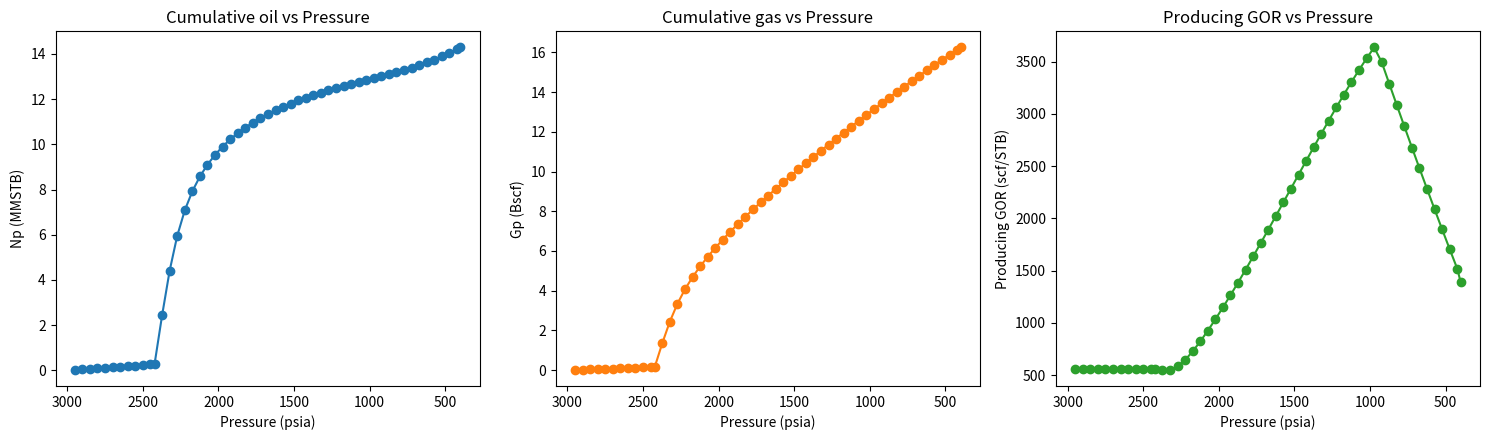

Here is the Python script that generated this plot:
import math
import numpy as np
import matplotlib.pyplot as plt

# Inputs
Pi = 3000.0
Pb_in = 2422.394208
Pmin = 400.0
dP_step = 50.0

gamma_g = 0.66
T_F = 155.0
API = 35.5

phi = 0.125
h = 35.0
A_acres = 1765.0
Swi = 0.32

Rsi = 561.0
c_oa = 1.5e-5  # oil compressibility above Pb (1/psi)

# Relperm params
Sgc = 0.05
Sorg = 0.05
n_og = 2.5
n_g = 2.5
KROMAX = 0.8
KRGMAX = 0.6

# Derived
gamma_o = 141.5 / (API + 131.5)
T_R = T_F + 459.67
acreft_to_rb = 7758.0
bulk_acreft = A_acres * h
PV_rb = bulk_acreft * acreft_to_rb * phi
Vw_rb = PV_rb * Swi

# PVT correlations
def standing_pb_from_rsi(API, gamma_g, T_F, Rsi):
    A = 0.0125*API - 0.00091*T_F
    term = (Rsi/gamma_g)**(1.0/1.2048) / (10.0**A)
    return 18.2 * (term - 1.4)

def standing_rs(P, API, gamma_g, T_F):
    A = 0.0125*API - 0.00091*T_F
    return gamma_g * ((P/18.2 + 1.4) * (10.0**A))**1.2048

def standing_bo_saturated(Rs, T_F, gamma_g, gamma_o):
    term = Rs * math.sqrt(gamma_g/gamma_o) + 1.25*T_F
    return 0.9759 + 0.00012 * (term**1.2)

def sutton_pseudocriticals(gamma_g):
    Tpc = 169.2 + 349.5*gamma_g - 74.0*(gamma_g**2)
    Ppc = 756.8 - 131.0*gamma_g - 3.6*(gamma_g**2)
    return Tpc, Ppc

# Dranchuk–Abou-Kassem (DAK) Z-factor
def z_dak(P, T_R, gamma_g):
    Tpc, Ppc = sutton_pseudocriticals(gamma_g)
    Ppr = P / Ppc
    Tpr = T_R / Tpc
    if Ppr <= 0.0:
        return 1.0

    A1 = 0.3265
    A2 = -1.0700
    A3 = -0.5339
    A4 = 0.01569
    A5 = -0.05165
    A6 = 0.5475
    A7 = -0.7361
    A8 = 0.1844
    A9 = 0.1056
    A10 = 0.6134
    A11 = 0.7210

    def Ppr_from_rho(rho_r, Tpr):
        A = A1 + A2/Tpr + A3/(Tpr**3) + A4/(Tpr**4) + A5/(Tpr**5)
        B = A6 + A7/Tpr + A8/(Tpr**2)
        exp_term = math.exp(-A11 * (rho_r**2))
        termE = (1.0 + A10*(rho_r**2)) * (rho_r**2) * exp_term
        Ppr_est = rho_r*Tpr + A*(rho_r**2) + B*(rho_r**3) + A9*termE
        dPpr_drho = Tpr + 2.0*A*rho_r + 3.0*B*(rho_r**2) + A9 * exp_term * (2.0*rho_r + 4.0*A10*(rho_r**3) - 2.0*A11*rho_r*((rho_r**2) + A10*(rho_r**4)))
        return Ppr_est, dPpr_drho

    rho_r = max(0.27 * Ppr / Tpr, 1e-8)
    for _ in range(60):
        Ppr_est, dPpr_drho = Ppr_from_rho(rho_r, Tpr)
        F = Ppr_est - Ppr
        if abs(F) < 1e-12:
            break
        if not math.isfinite(dPpr_drho) or dPpr_drho == 0.0:
            dPpr_drho = 1e-6
        step = F / dPpr_drho
        rho_new = rho_r - step
        if not math.isfinite(rho_new) or rho_new <= 0.0:
            rho_new = max(rho_r*0.5, 1e-8)
        if abs(rho_new - rho_r) > 0.5:
            rho_new = rho_r + 0.5 * math.copysign(1.0, rho_new - rho_r)
        rho_r = rho_new

    Z = Ppr / (rho_r * Tpr)
    if not math.isfinite(Z) or Z <= 0.0:
        Z = 1.0
    return Z

def bg_from_z(Z, P, T_R):
    return 0.0282793 * Z * T_R / P

def gas_density_gcc(P, T_R, Z, gamma_g):
    rho_lbmft3 = (28.97 * gamma_g * P) / (Z * 10.73 * T_R)
    return rho_lbmft3 / 62.4279606

def mu_g_lee(P, T_R, Z, gamma_g):
    M = 28.97 * gamma_g
    rho_g = gas_density_gcc(P, T_R, Z, gamma_g)
    K = ((9.379 + 0.01607*M) * (T_R**1.5)) / (209.2 + 19.26*M + T_R)
    X = 3.448 + (986.4 / T_R) + 0.01009*M
    Y = 2.447 - 0.2224*X
    expo = X * (rho_g**Y)
    if expo > 50.0:
        expo = 50.0
    return 1.0e-4 * K * math.exp(expo)

# Oil viscosity (placeholder for now; will swap to Beggs & Robinson on your confirmation)
def mu_o_model(P, Pb, mu_ob=0.7):
    if P >= Pb:
        return mu_ob * (1.0 + 0.05*(P - Pb)/Pb)
    else:
        n = 0.6
        return mu_ob * ((Pb / max(P, 1.0))**n)

def pvt_at_P(P, Pb, Rsb, Bbo, c_oa):
    if P >= Pb:
        Rs = Rsb
        Bo = Bbo * math.exp(-c_oa * (P - Pb))
    else:
        Rs = standing_rs(P, API, gamma_g, T_F)
        Bo = standing_bo_saturated(Rs, T_F, gamma_g, gamma_o)
    Z = z_dak(P, T_R, gamma_g)
    Bg = bg_from_z(Z, P, T_R)
    muo = mu_o_model(P, Pb)
    mug = mu_g_lee(P, T_R, Z, gamma_g)
    return Rs, Bo, Bg, muo, mug

def relperm_go(Sw, Sg, Sgc, Sorg, n_og, n_g, KROMAX, KRGMAX):
    So = max(0.0, 1.0 - Sw - Sg)
    denom = max(1e-12, 1.0 - Sw - Sorg - Sgc)
    Sg_eff = (Sg - Sgc) / denom
    So_eff = (So - Sorg) / denom
    if Sg_eff < 0.0:
        Sg_eff = 0.0
    if Sg_eff > 1.0:
        Sg_eff = 1.0
    if So_eff < 0.0:
        So_eff = 0.0
    if So_eff > 1.0:
        So_eff = 1.0
    k_rg = KRGMAX * (Sg_eff**n_g) if Sg_eff > 0.0 else 0.0
    k_ro = KROMAX * (So_eff**n_og) if So_eff > 0.0 else 0.0
    return k_ro, k_rg

def pressure_schedule(Pi, Pb, Pmin, dP):
    p_up = []
    P = Pi
    while P - dP > Pb:
        p_up.append(P)
        P -= dP
    p_up.append(P)
    if p_up[-1] != Pb:
        p_up.append(Pb)

    p_dn = []
    P = Pb - dP
    while P > Pmin:
        p_dn.append(P)
        P -= dP
    if len(p_dn) == 0 or p_dn[-1] != Pmin:
        p_dn.append(Pmin)
    return p_up, p_dn

# Precompute Pb, Bo_b, Boi, OOIP
Pb = standing_pb_from_rsi(API, gamma_g, T_F, Rsi)
Rsb = Rsi
Bo_b = standing_bo_saturated(Rsb, T_F, gamma_g, gamma_o)
Rs_i, Boi, _, _, _ = pvt_at_P(Pi, Pb, Rsb, Bo_b, c_oa)

N_STB = (PV_rb - Vw_rb) / Boi
C_pv = PV_rb - Vw_rb  # constant PV constraint term

def step_above_pb(P1, P2, Np1, Gp1):
    Rs1, Bo1, _, _, _ = pvt_at_P(P1, Pb, Rsb, Bo_b, c_oa)
    Rs2, Bo2, _, _, _ = pvt_at_P(P2, Pb, Rsb, Bo_b, c_oa)
    Np2 = N_STB - (N_STB - Np1) * (Bo1 / Bo2)
    if Np2 < Np1:
        Np2 = Np1
    dNp = Np2 - Np1
    dGp = Rsi * dNp
    Gp2 = Gp1 + dGp
    return dNp, dGp, Np2, Gp2

def step_below_pb(P1, P2, Np1, Gp1):
    Rs1, Bo1, Bg1, muo1, mug1 = pvt_at_P(P1, Pb, Rsb, Bo_b, c_oa)
    Rs2, Bo2, Bg2, muo2, mug2 = pvt_at_P(P2, Pb, Rsb, Bo_b, c_oa)

    Rs_avg = 0.5 * (Rs1 + Rs2)
    Bo_avg = 0.5 * (Bo1 + Bo2)
    Bg_avg = 0.5 * (Bg1 + Bg2)
    muo_avg = 0.5 * (muo1 + muo2)
    mug_avg = 0.5 * (mug1 + mug2)

    Rp_inc = Rs_avg

    for _ in range(20):
        A11 = -Bo2
        A12 = Bg2
        b1 = C_pv - N_STB * Bo2

        A21 = (Rp_inc - Rs2)
        A22 = 1.0
        b2 = N_STB * (Rsi - Rs2) - (Gp1 - Rp_inc * Np1)

        D = A11 * A22 - A12 * A21
        if abs(D) < 1e-14:
            D = -1e-14

        Np2 = (b1 * A22 - A12 * b2) / D
        Gf2 = (A11 * b2 - A21 * b1) / D

        if Np2 < Np1:
            Np2 = Np1
        if Gf2 < 0.0:
            Gf2 = 0.0

        dNp = Np2 - Np1

        Vg2_rb = C_pv - (N_STB - Np2) * Bo2
        if Vg2_rb < 0.0:
            Vg2_rb = 0.0
        Sg_end = Vg2_rb / PV_rb

        if Sg_end <= Sgc or dNp <= 0.0:
            Rp_new = Rs_avg
        else:
            kro, krg = relperm_go(Swi, Sg_end, Sgc, Sorg, n_og, n_g, KROMAX, KRGMAX)
            lam_o = kro / max(muo_avg, 1e-12)
            lam_g = krg / max(mug_avg, 1e-12)
            if (lam_g + lam_o) > 0.0:
                fg = lam_g / (lam_g + lam_o)
            else:
                fg = 0.0
            if fg > 0.98:
                fg = 0.98
            Rp_ff = Rs_avg + (Bo_avg / Bg_avg) * (fg / (1.0 - fg))
            Rp_new = 0.5 * Rp_inc + 0.5 * Rp_ff

        if abs(Rp_new - Rp_inc) < 1.0:
            Rp_inc = Rp_new
            break

        Rp_inc = Rp_new

    dNp = Np2 - Np1
    dGp = Rp_inc * dNp
    Gp2 = Gp1 + dGp
    return dNp, dGp, Np2, Gp2

# Pressure schedule
p_up, p_dn = pressure_schedule(Pi, Pb, Pmin, dP_step)

# Forecast arrays
P_list = []
dNp_list = []
dGp_list = []
Np_list = []
Gp_list = []
GOR_prod_list = []

# Initialize
Np_cum = 0.0
Gp_cum = 0.0

# Above Pb
for i in range(1, len(p_up)):
    P1 = p_up[i-1]
    P2 = p_up[i]
    dNp, dGp, Np_cum, Gp_cum = step_above_pb(P1, P2, Np_cum, Gp_cum)
    P_list.append(P2)
    dNp_list.append(dNp)
    dGp_list.append(dGp)
    Np_list.append(Np_cum)
    Gp_list.append(Gp_cum)
    gor_prod = dGp / dNp if dNp > 0 else Rsi
    GOR_prod_list.append(gor_prod)

# Below Pb
if len(p_dn) > 0:
    P_prev = p_up[-1]
    for P2 in p_dn:
        dNp, dGp, Np_cum, Gp_cum = step_below_pb(P_prev, P2, Np_cum, Gp_cum)
        P_list.append(P2)
        dNp_list.append(dNp)
        dGp_list.append(dGp)
        Np_list.append(Np_cum)
        Gp_list.append(Gp_cum)
        gor_prod = dGp / dNp if dNp > 0 else standing_rs(P2, API, gamma_g, T_F)
        GOR_prod_list.append(gor_prod)
        P_prev = P2

# Output
print("Pressure(psia), dNp(STB), dGp(scf), Np_cum(STB), Gp_cum(scf), Producing GOR (scf/STB)")
for i in range(len(P_list)):
    gor = dGp_list[i] / dNp_list[i] if dNp_list[i] > 0 else Rsi
    print(f"{P_list[i]:8.2f}, {dNp_list[i]:12.2f}, {dGp_list[i]:12.2f}, {Np_list[i]:12.2f}, {Gp_list[i]:12.2f}, {gor:10.2f}")

# Plots
P_arr = np.array(P_list)
Np_arr = np.array(Np_list)
Gp_arr = np.array(Gp_list)
GOR_arr = np.array(GOR_prod_list)

fig, axs = plt.subplots(1, 3, figsize=(15, 4.5))

axs[0].plot(P_arr, Np_arr/1e6, marker='o')
axs[0].invert_xaxis()
axs[0].set_xlabel("Pressure (psia)")
axs[0].set_ylabel("Np (MMSTB)")
axs[0].set_title("Cumulative oil vs Pressure")

axs[1].plot(P_arr, Gp_arr/1e9, marker='o', color='tab:orange')
axs[1].invert_xaxis()
axs[1].set_xlabel("Pressure (psia)")
axs[1].set_ylabel("Gp (Bscf)")
axs[1].set_title("Cumulative gas vs Pressure")

axs[2].plot(P_arr, GOR_arr, marker='o', color='tab:green')
axs[2].invert_xaxis()
axs[2].set_xlabel("Pressure (psia)")
axs[2].set_ylabel("Producing GOR (scf/STB)")
axs[2].set_title("Producing GOR vs Pressure")

fig.tight_layout()
fig.savefig("mbal_forecast.png", dpi=160)
plt.show()
